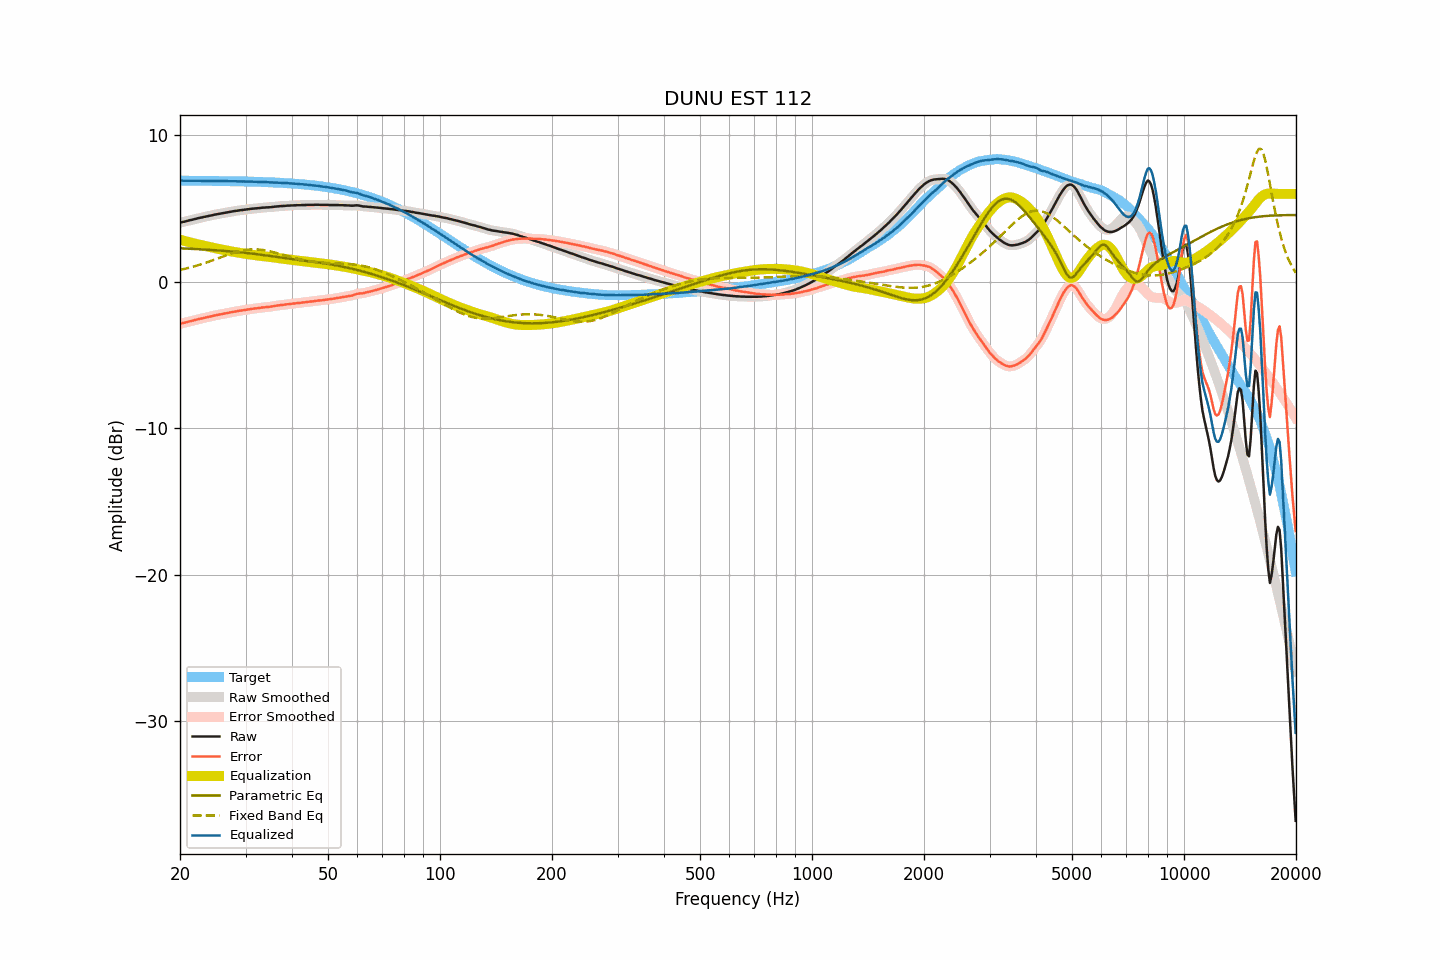

The table this chart was drawn from, first rows:
frequency, raw, smoothed, error, error_smoothed, equalization, parametric_eq, fixed_band_eq, equalized_raw, equalized_smoothed, target
20.00, 4.03, 4.03, -2.87, -2.87, 2.87, 2.29, 0.81, 6.90, 6.90, 6.90
20.20, 4.06, 4.06, -2.84, -2.84, 2.84, 2.28, 0.84, 6.90, 6.90, 6.90
20.40, 4.09, 4.09, -2.81, -2.81, 2.81, 2.28, 0.86, 6.90, 6.90, 6.90
20.61, 4.11, 4.11, -2.79, -2.78, 2.78, 2.27, 0.89, 6.89, 6.90, 6.90
20.81, 4.14, 4.14, -2.76, -2.76, 2.76, 2.27, 0.91, 6.90, 6.90, 6.90
21.02, 4.17, 4.17, -2.73, -2.73, 2.73, 2.26, 0.94, 6.90, 6.90, 6.90
21.23, 4.20, 4.20, -2.70, -2.70, 2.70, 2.26, 0.97, 6.90, 6.90, 6.90
21.44, 4.22, 4.23, -2.67, -2.67, 2.67, 2.25, 1.00, 6.89, 6.90, 6.90
21.66, 4.25, 4.25, -2.64, -2.64, 2.64, 2.24, 1.03, 6.89, 6.89, 6.89
21.87, 4.28, 4.28, -2.61, -2.62, 2.62, 2.24, 1.06, 6.90, 6.89, 6.89
22.09, 4.30, 4.31, -2.59, -2.59, 2.59, 2.23, 1.09, 6.89, 6.89, 6.89
22.31, 4.33, 4.33, -2.56, -2.56, 2.56, 2.23, 1.12, 6.89, 6.89, 6.89
22.54, 4.36, 4.36, -2.53, -2.54, 2.54, 2.22, 1.16, 6.90, 6.89, 6.89
22.76, 4.38, 4.38, -2.51, -2.51, 2.51, 2.22, 1.19, 6.89, 6.89, 6.89
22.99, 4.40, 4.40, -2.49, -2.48, 2.49, 2.21, 1.23, 6.89, 6.89, 6.89
23.22, 4.43, 4.43, -2.46, -2.46, 2.46, 2.20, 1.26, 6.89, 6.89, 6.89
23.45, 4.45, 4.45, -2.44, -2.44, 2.44, 2.20, 1.30, 6.89, 6.89, 6.89
23.69, 4.47, 4.47, -2.42, -2.41, 2.41, 2.19, 1.34, 6.88, 6.89, 6.89
23.92, 4.50, 4.50, -2.38, -2.39, 2.39, 2.18, 1.38, 6.89, 6.88, 6.89
24.16, 4.52, 4.52, -2.36, -2.36, 2.36, 2.18, 1.41, 6.88, 6.88, 6.88
24.40, 4.54, 4.55, -2.34, -2.34, 2.34, 2.17, 1.45, 6.88, 6.88, 6.88
24.65, 4.57, 4.57, -2.31, -2.31, 2.31, 2.16, 1.49, 6.89, 6.88, 6.88
24.89, 4.59, 4.59, -2.29, -2.29, 2.29, 2.15, 1.53, 6.88, 6.88, 6.88
25.14, 4.61, 4.61, -2.27, -2.27, 2.27, 2.15, 1.57, 6.88, 6.88, 6.88
25.39, 4.63, 4.63, -2.25, -2.25, 2.25, 2.14, 1.62, 6.88, 6.88, 6.88
25.65, 4.65, 4.65, -2.23, -2.23, 2.22, 2.13, 1.66, 6.88, 6.88, 6.88
25.91, 4.67, 4.67, -2.20, -2.20, 2.20, 2.12, 1.70, 6.87, 6.87, 6.87
26.16, 4.69, 4.69, -2.18, -2.18, 2.18, 2.11, 1.74, 6.87, 6.87, 6.87
26.43, 4.71, 4.71, -2.16, -2.16, 2.16, 2.11, 1.78, 6.87, 6.87, 6.87
26.69, 4.73, 4.73, -2.14, -2.14, 2.14, 2.10, 1.82, 6.87, 6.87, 6.87
26.96, 4.75, 4.75, -2.12, -2.12, 2.12, 2.09, 1.86, 6.87, 6.87, 6.87
27.23, 4.77, 4.77, -2.10, -2.10, 2.10, 2.08, 1.89, 6.87, 6.87, 6.87
27.50, 4.79, 4.79, -2.07, -2.07, 2.07, 2.07, 1.93, 6.86, 6.87, 6.86
27.77, 4.81, 4.81, -2.05, -2.05, 2.05, 2.06, 1.97, 6.86, 6.86, 6.86
28.05, 4.83, 4.83, -2.03, -2.03, 2.03, 2.05, 2.00, 6.86, 6.86, 6.86
28.33, 4.84, 4.85, -2.02, -2.01, 2.01, 2.04, 2.03, 6.86, 6.86, 6.86
28.62, 4.86, 4.86, -2.00, -1.99, 2.00, 2.03, 2.06, 6.86, 6.86, 6.86
28.90, 4.88, 4.88, -1.97, -1.98, 1.98, 2.02, 2.09, 6.86, 6.85, 6.85
29.19, 4.89, 4.89, -1.96, -1.96, 1.96, 2.01, 2.12, 6.85, 6.85, 6.85
29.48, 4.90, 4.90, -1.95, -1.95, 1.94, 2.00, 2.14, 6.84, 6.85, 6.85
29.78, 4.92, 4.92, -1.93, -1.93, 1.93, 1.98, 2.16, 6.85, 6.84, 6.85
30.08, 4.93, 4.93, -1.91, -1.91, 1.91, 1.97, 2.18, 6.84, 6.84, 6.84
30.38, 4.95, 4.95, -1.89, -1.89, 1.89, 1.96, 2.19, 6.84, 6.84, 6.84
30.68, 4.96, 4.96, -1.88, -1.88, 1.88, 1.95, 2.20, 6.84, 6.84, 6.84
30.99, 4.98, 4.98, -1.86, -1.86, 1.86, 1.94, 2.21, 6.84, 6.84, 6.84
31.30, 4.99, 4.99, -1.84, -1.84, 1.84, 1.92, 2.21, 6.84, 6.83, 6.83
31.61, 5.00, 5.00, -1.83, -1.83, 1.83, 1.91, 2.22, 6.83, 6.83, 6.83
31.93, 5.01, 5.01, -1.82, -1.82, 1.81, 1.90, 2.21, 6.82, 6.82, 6.83
32.24, 5.02, 5.02, -1.80, -1.80, 1.80, 1.88, 2.21, 6.82, 6.82, 6.82
32.57, 5.03, 5.03, -1.79, -1.79, 1.79, 1.87, 2.20, 6.82, 6.82, 6.82
32.89, 5.04, 5.04, -1.77, -1.77, 1.77, 1.85, 2.19, 6.81, 6.82, 6.82
33.22, 5.06, 5.05, -1.75, -1.76, 1.76, 1.84, 2.18, 6.82, 6.81, 6.81
33.55, 5.06, 5.06, -1.75, -1.74, 1.75, 1.82, 2.16, 6.81, 6.81, 6.81
33.89, 5.07, 5.07, -1.73, -1.73, 1.74, 1.81, 2.14, 6.81, 6.81, 6.80
34.23, 5.08, 5.08, -1.72, -1.72, 1.72, 1.79, 2.12, 6.80, 6.80, 6.80
34.57, 5.08, 5.08, -1.71, -1.71, 1.71, 1.78, 2.10, 6.79, 6.79, 6.80
34.92, 5.09, 5.09, -1.70, -1.70, 1.70, 1.76, 2.08, 6.79, 6.79, 6.79
35.27, 5.10, 5.10, -1.69, -1.69, 1.68, 1.75, 2.05, 6.78, 6.78, 6.79
35.62, 5.11, 5.11, -1.67, -1.67, 1.67, 1.73, 2.02, 6.78, 6.78, 6.78
35.97, 5.13, 5.13, -1.65, -1.65, 1.65, 1.72, 1.99, 6.78, 6.78, 6.78
... 635 more rows
